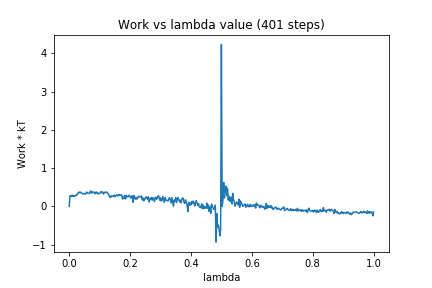

Source data for this figure (header and first rows):
0, 0.0
1, 0.2798
2, 0.2821
3, 0.2584
4, 0.2939
5, 0.2611
6, 0.2836
7, 0.2612
8, 0.2924
9, 0.2849
10, 0.2931
11, 0.3445
12, 0.3426
13, 0.3756
14, 0.3599
15, 0.3738
16, 0.3431
17, 0.3431
18, 0.3246
19, 0.3371
20, 0.3342
21, 0.3161
22, 0.3513
23, 0.3745
24, 0.3419
25, 0.3392
26, 0.3489
27, 0.3387
28, 0.4011
29, 0.3922
30, 0.3442
31, 0.3778
32, 0.3701
33, 0.374
34, 0.3294
35, 0.3686
36, 0.3769
37, 0.3283
38, 0.3489
39, 0.3314
40, 0.3377
41, 0.3547
42, 0.3902
43, 0.3603
44, 0.3767
45, 0.3243
46, 0.3631
47, 0.3726
48, 0.3583
49, 0.3785
50, 0.3675
51, 0.3261
52, 0.3085
53, 0.2575
54, 0.232
55, 0.2776
56, 0.253
57, 0.2641
58, 0.2681
59, 0.2966
60, 0.2523
... 340 more rows
